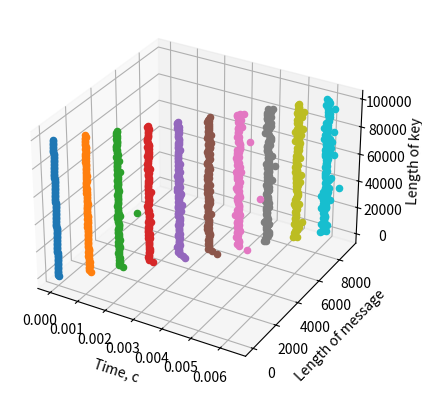

This figure's Python source:
from math import gcd
from random import randint as rand
import matplotlib.pyplot as plt
from tqdm import tqdm as prog
from time import time


def encrypt(message: bytes, key: bytes):
    random_len = 2 * len(message)
    while gcd(random_len, len(key)) != 1:
        random_len += 1

    shift = len(key) % random_len

    output = []
    for i in range(random_len):
        output.append(rand(0, 255))

    data_index = 0
    key_index = 0
    for i in range(len(message)):
        output[data_index] = message[i] ^ key[key_index]
        data_index = (data_index + shift) % random_len
        key_index = (key_index + 1) % len(key)

    output[data_index] = 0 ^ key[key_index]

    return bytes(output)


def decrypt(message: bytes, key: bytes):
    shift = len(key) % len(message)

    decoded = []
    data_index = 0
    key_index = 0
    i = 0
    while i != len(message):
        byte = message[data_index] ^ key[key_index]
        if byte == 0:
            return bytes(decoded)
        else:
            decoded.append(byte)
        data_index = (data_index + shift) % len(message)
        key_index = (key_index + 1) % len(key)
        i += 1
    else:
        return bytes(decoded)


def test(message: str, key: str):
    decrypt(encrypt(message.encode('utf-8'), key.encode('utf-8')), key.encode('utf-8'))


ax = plt.axes(projection='3d')
ax.set_xlabel('Time, c')
ax.set_ylabel('Length of message')
ax.set_zlabel('Length of key')

for key_len in prog(range(1, 10 ** 5, 1000)):
    for message_len in range(1, 10 ** 4, 1000):
        time_start = time()
        test('a' * message_len, 'b' * key_len)
        time_end = time() - time_start
        ax.scatter3D(time_end, message_len, key_len)

plt.show()
